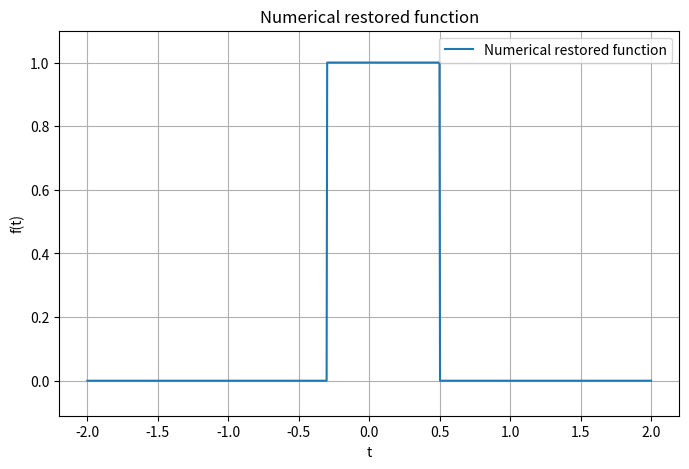
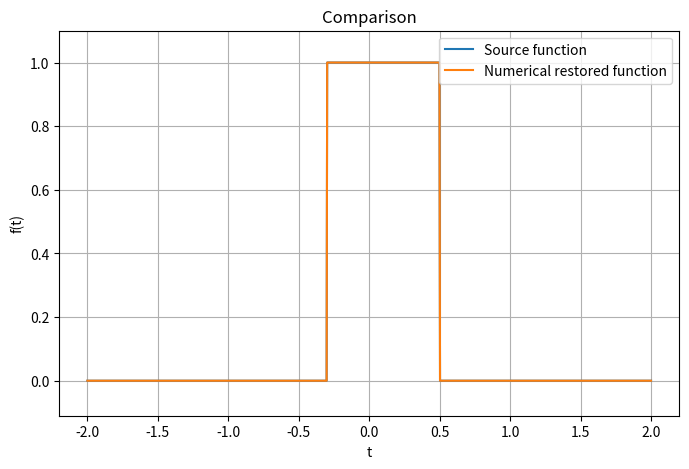
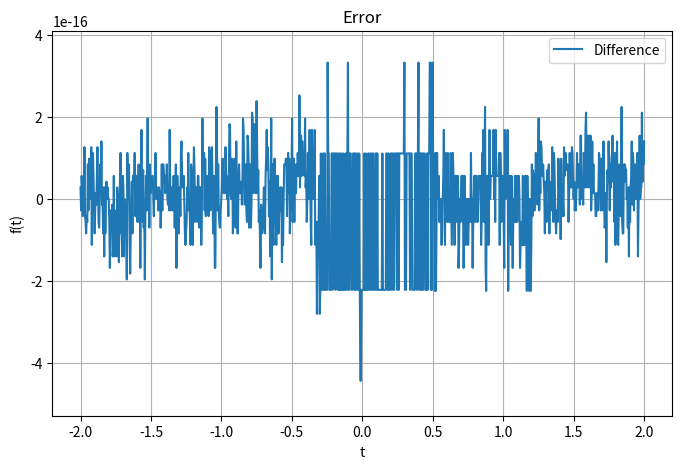

The matplotlib source for these figures, in order:
import numpy as np
import matplotlib.pyplot as plt
import os 
import time


def plot_func(X, func, caption, title, legend=['Source function'], labels=['t', 'f(t)']):
    ymin = min(func) 
    ymax = max(func) 

    ymax = ymax + 0.1 * (ymax - ymin)
    ymin = ymin - 0.1 * (ymax - ymin)

    plt.figure(figsize=(8, 5)) 

    plt.ylim(ymin, ymax)
    plt.plot(X, func.real)
    plt.xlabel(labels[0])
    plt.ylabel(labels[1])
    plt.legend(legend, loc='upper right')
    # add caption
    plt.title(caption)
    plt.grid()
    if title != '':
        plt.savefig(title + '.png')


def cmp_func(X, funcs, caption, title, legend=['Source function', 'Restored function'], labels=['t', 'f(t)']):
    ymin = min([min(func) for func in funcs])
    ymax = max([max(func) for func in funcs])

    ymax = ymax + 0.1 * (ymax - ymin)
    ymin = ymin - 0.1 * (ymax - ymin)

    plt.figure(figsize=(8, 5)) 

    plt.ylim(ymin, ymax)
    for f in funcs:
     plt.plot(X, f.real)
    plt.xlabel(labels[0])
    plt.ylabel(labels[1])
    plt.legend(legend, loc='upper right')
    # add caption
    plt.title(caption)
    plt.grid()
    if title != '':
        plt.savefig(title + '.png')


def plot_image(X, func, caption, title):
    ymin = min(func.real.min(), func.imag.min())
    ymax = max(func.real.max(), func.imag.max())

    ymax = ymax + 0.1 * (ymax - ymin)
    ymin = ymin - 0.1 * (ymax - ymin)

    plt.figure(figsize=(8, 5)) 

    plt.ylim(ymin, ymax)
    plt.plot(X, func.real)
    plt.plot(X, func.imag)
    plt.xlabel('v')
    plt.ylabel('f(v)')
    plt.legend(['Real', 'Imag'], loc='upper right')
    # add caption
    plt.title(caption)
    plt.grid()
    if title != '':
        plt.savefig(title + '.png')


def dot_product(X, f, g):
    dx = X[1] - X[0]
    return np.trapz(f * g, dx=dx)


get_fourier_image = lambda X, V, func: np.array([dot_product(X, func, (lambda t: np.e ** (-1j * 2 * np.pi * image_clip * t))(X)) for image_clip in V])
get_fourier_function = lambda X, V, image: np.array([dot_product(V, image, (lambda t: np.e ** (1j * 2 * np.pi * x * t))(V)) for x in X])

get_wave_func = lambda a, t1, t2: np.vectorize(lambda t: a if t1 <= t <= t2 else 0, otypes=[complex])


### Task 1
def dot_prod(steps, T):
    if not os.path.exists(f'plots/{steps}_{T}'):
        os.makedirs(f'plots/{steps}_{T}')

    wave_func = get_wave_func(1, -0.5, 0.5)
    X = np.linspace(-2, 2, steps)
    V = np.linspace(-T, T, steps)

    f = wave_func(X)
    true_image = (lambda v: np.sinc(v))(V)
    num_image = get_fourier_image(X, V, f)

    # images 
    plot_func(X, f, 'Wave function', f'plots/{steps}_{T}/wave_func', legend=['Wave function'], labels=['t', 'f(t)'])
    plot_func(V, true_image, 'True image', f'plots/{steps}_{T}/true_image', legend=['True image'], labels=['v', 'F(v)'])
    plot_image(V, num_image, 'Numerical image', f'plots/{steps}_{T}/num_image')

    cmp_func(V, [true_image, num_image], 'Comparison', f'plots/{steps}_{T}/cmp_images', legend=['True image', 'Numerical image'], labels=['v', 'F(v)'])
    plot_func(V, true_image - num_image, 'Error', f'plots/{steps}_{T}/error', legend=['Difference'], labels=['v', 'F(v)'])

    # restoring 
    num_restored = get_fourier_function(X, V, num_image)
    true_restored = get_fourier_function(X, V, true_image)

    plot_func(X, num_restored, 'Numerical restored function', f'plots/{steps}_{T}/num_restored', legend=['Numerical restored function'], labels=['t', 'f(t)'])
    plot_func(X, true_restored, 'True restored function', f'plots/{steps}_{T}/true_restored', legend=['True restored function'], labels=['t', 'f(t)'])

    cmp_func(X, [f, num_restored], 'Comparison', f'plots/{steps}_{T}/cmp_restored', legend=['Source function', 'Numerical restored function'], labels=['t', 'f(t)'])
    plot_func(X, f - num_restored, 'Error', f'plots/{steps}_{T}/error_restored', legend=['Difference'], labels=['t', 'f(t)'])


def fft(steps):
    if not os.path.exists(f'plots/fft_{steps}'):
        os.makedirs(f'plots/fft_{steps}')

    wave_func = get_wave_func(1, -0.3, 0.5)
    X = np.linspace(-2, 2, steps)
    f = wave_func(X)

    num_image = np.fft.fftshift(np.fft.fft(f)) / np.sqrt(steps)
    V = np.fft.fftshift(np.fft.fftfreq(steps, 1 / steps)) * steps

    # inverse fft
    num_restored = np.fft.ifft(np.fft.ifftshift(num_image)) * np.sqrt(steps)
    plot_func(X, num_restored, 'Numerical restored function', f'plots/fft_{steps}/num_restored', legend=['Numerical restored function'], labels=['t', 'f(t)'])

    cmp_func(X, [f, num_restored], 'Comparison', f'plots/fft_{steps}/cmp_func', legend=['Source function', 'Numerical restored function'], labels=['t', 'f(t)'])
    plot_func(X, f - num_restored, 'Error', f'plots/fft_{steps}/error', legend=['Difference'], labels=['t', 'f(t)'])



# timer = time.time()
# dot_prod(1000, 20)
# print('trapz time:', time.time() - timer)

# timer = time.time()
# dot_prod(1000, 80)
# print('trapz time:', time.time() - timer)

# timer = time.time()
# dot_prod(10000, 80)
# print('trapz time:', time.time() - timer)

# timer = time.time()
fft(1000)
# print('FFT time:', time.time() - timer)

plt.show()